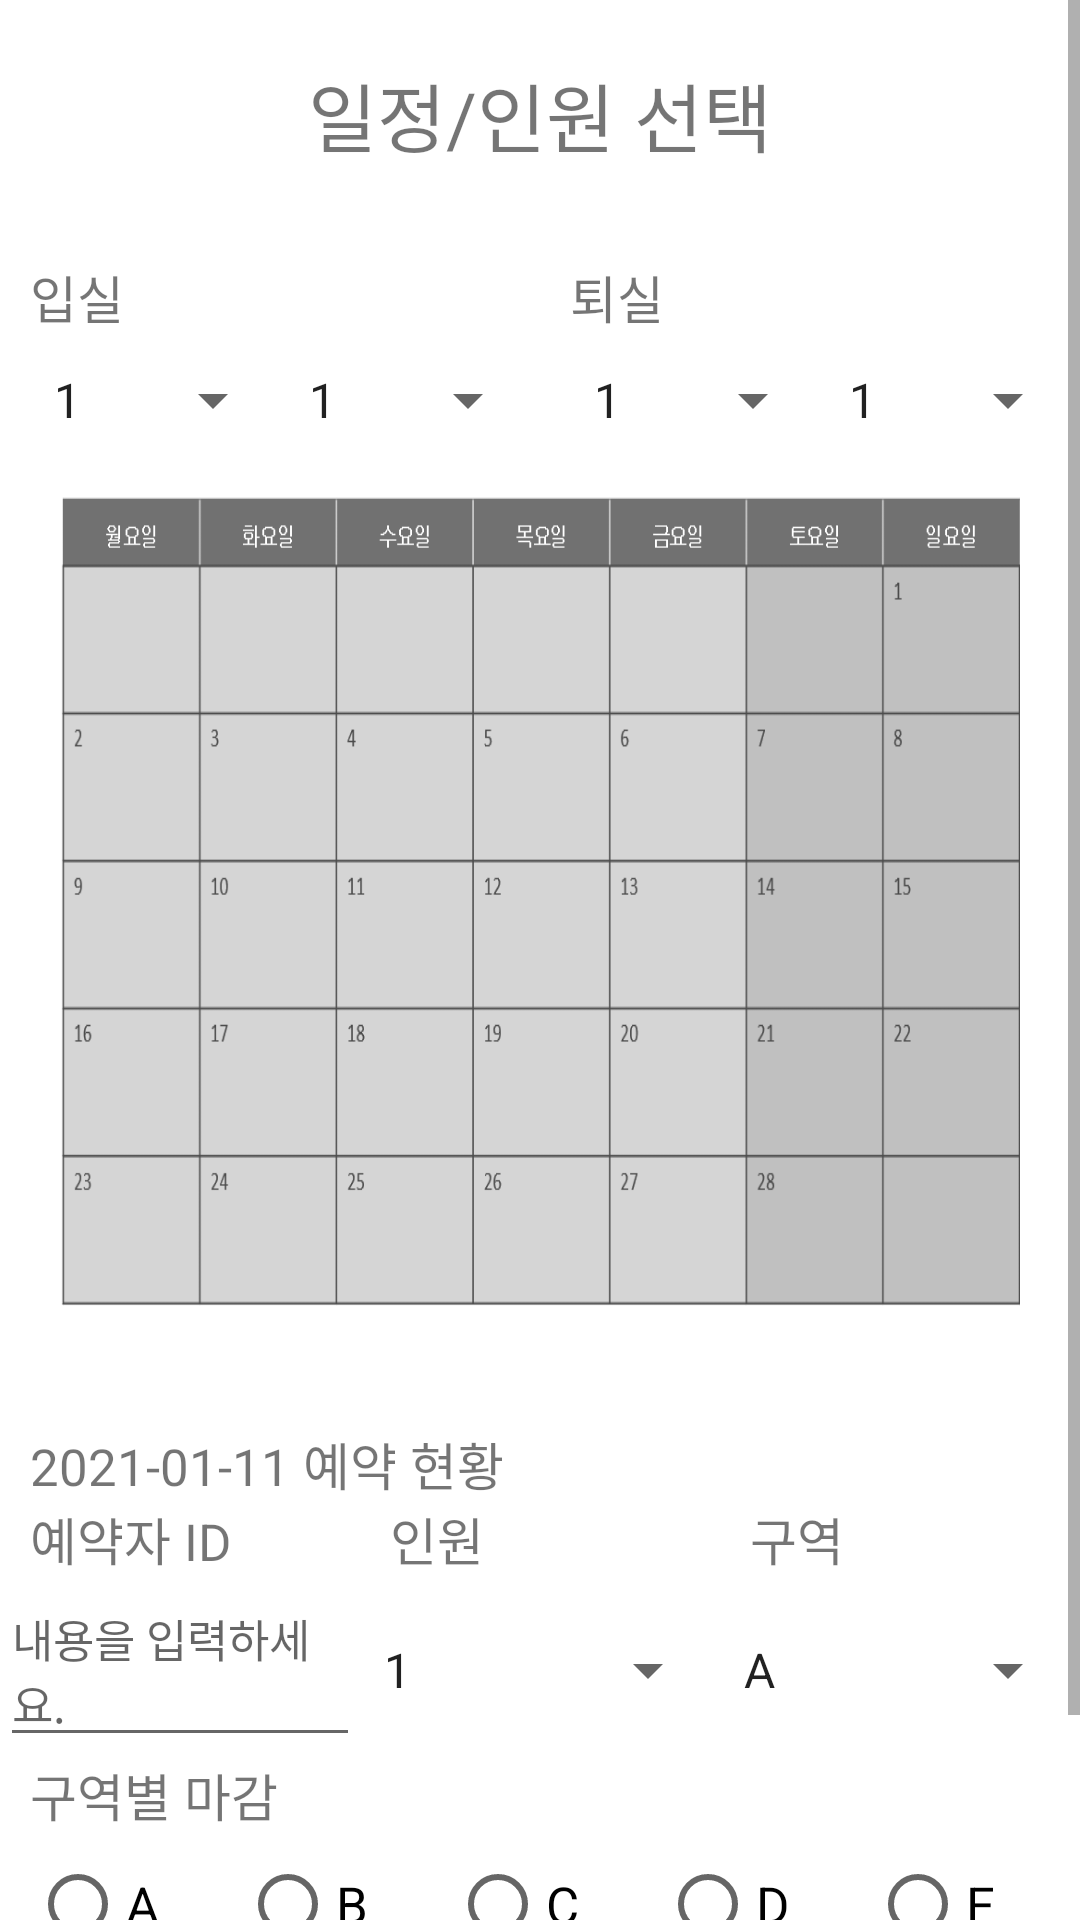

Reconstruct the res/layout file that produces this screen, plus the resources it refers to.
<!-- AndroidManifest.xml: application theme Theme.SWengineering -->
<!-- res/layout/own_book_manage.xml -->
<?xml version="1.0" encoding="utf-8"?>
<ScrollView xmlns:android="http://schemas.android.com/apk/res/android"
    android:layout_width="match_parent"
    android:layout_height="match_parent">
    <LinearLayout
        android:layout_width="match_parent"
        android:layout_height="match_parent"
        android:orientation="vertical">

        <TextView
            android:layout_width="match_parent"
            android:layout_height="wrap_content"
            android:layout_marginTop="20dp"
            android:layout_marginBottom="20dp"
            android:text="일정/인원 선택"
            android:textSize="25dp"
            android:gravity="center"></TextView>
        <LinearLayout
            android:layout_width="match_parent"
            android:layout_height="match_parent"
            android:orientation="horizontal">

            <LinearLayout
                android:layout_width="match_parent"
                android:layout_height="match_parent"
                android:orientation="vertical"
                android:layout_weight="1">
                <TextView
                    android:layout_width="match_parent"
                    android:layout_height="wrap_content"
                    android:text="입실"
                    android:textSize="17dp"
                    android:layout_margin = "10dp">
                </TextView>
                <LinearLayout
                    android:layout_width="match_parent"
                    android:layout_height="wrap_content"
                    android:layout_marginLeft="10dp"
                    android:orientation="horizontal">
                    <Spinner
                        android:layout_width="match_parent"
                        android:layout_height="wrap_content"
                        android:layout_weight="1"
                        android:id = "@+id/enter_month"
                        android:entries="@array/month"></Spinner>
                    <Spinner
                        android:layout_width="match_parent"
                        android:layout_height="wrap_content"
                        android:id = "@+id/enter_day"
                        android:layout_weight="1"
                        android:entries="@array/day"></Spinner>
                </LinearLayout>

            </LinearLayout>
            <LinearLayout
                android:layout_width="match_parent"
                android:layout_height="match_parent"
                android:orientation="vertical"
                android:layout_weight="1">
                <TextView
                    android:layout_width="match_parent"
                    android:layout_height="wrap_content"
                    android:text="퇴실"
                    android:textSize="17dp"
                    android:layout_margin = "10dp">
                </TextView>
                <LinearLayout
                    android:layout_width="match_parent"
                    android:layout_height="wrap_content"
                    android:layout_marginLeft="10dp"
                    android:orientation="horizontal">
                    <Spinner
                        android:layout_width="match_parent"
                        android:layout_height="wrap_content"
                        android:id = "@+id/exit_month"
                        android:layout_weight="1"
                        android:entries="@array/month"></Spinner>
                    <Spinner
                        android:layout_width="match_parent"
                        android:layout_height="wrap_content"
                        android:layout_weight="1"
                        android:id = "@+id/exit_day"
                        android:entries="@array/day"></Spinner>
                </LinearLayout>

            </LinearLayout>

        </LinearLayout>
        <ImageView
            android:layout_width="match_parent"
            android:layout_margin="20dp"
            android:layout_height="270dp"
            android:background="@drawable/calender"/>

        <TextView
            android:layout_width="match_parent"
            android:layout_height="wrap_content"
            android:text="2021-01-11 예약 현황"
            android:textSize="17dp"
            android:layout_marginLeft="10dp"
            android:layout_marginTop="20dp"></TextView>

        <LinearLayout
            android:layout_width="match_parent"
            android:layout_height="wrap_content"
            android:orientation="horizontal">

            <TextView
                android:layout_width="match_parent"
                android:layout_height="wrap_content"
                android:text="예약자 ID"
                android:textSize="17dp"
                android:layout_weight="1"
                android:layout_marginLeft="10dp"/>

            <TextView
                android:layout_width="match_parent"
                android:layout_height="wrap_content"
                android:text="인원"
                android:textSize="17dp"
                android:layout_weight="1"
                android:layout_marginLeft="10dp"/>

            <TextView
                android:layout_width="match_parent"
                android:layout_height="wrap_content"
                android:text="구역"
                android:textSize="17dp"
                android:layout_weight="1"
                android:layout_marginLeft="10dp"/>
        </LinearLayout>

            
        <ListView
            android:layout_width="match_parent"
            android:layout_height="wrap_content"/>

        <LinearLayout
            android:layout_width="match_parent"
            android:layout_height="wrap_content"
            android:orientation="horizontal">

            <EditText
                android:layout_width="match_parent"
                android:layout_height="wrap_content"
                android:hint = "내용을 입력하세요."
                android:textSize="15dp"
                android:id = "@+id/name"
                android:layout_weight="1"/>

            <Spinner
                android:layout_width="match_parent"
                android:layout_height="wrap_content"
                android:layout_weight="1"
                android:id = "@+id/people"
                android:entries="@array/member" />

            <Spinner
                android:layout_width="match_parent"
                android:layout_height="wrap_content"
                android:entries="@array/area"
                android:id = "@+id/zone"
                android:layout_weight="1"/>
        </LinearLayout>

        <TextView
            android:layout_width="match_parent"
            android:layout_height="wrap_content"
            android:text = "구역별 마감"
            android:layout_marginLeft="10dp"
            android:textSize="17dp"/>

        <RadioGroup
            android:layout_width="match_parent"
            android:orientation="horizontal"
            android:layout_marginLeft="10dp"
            android:layout_height="wrap_content">

            <RadioButton
                android:layout_width="match_parent"
                android:layout_height="wrap_content"
                android:layout_weight="1"
                android:textSize="17dp"
                android:text = "A"></RadioButton>
            <RadioButton
                android:layout_width="match_parent"
                android:layout_height="wrap_content"
                android:textSize="17dp"
                android:layout_weight="1"
                android:text = "B"></RadioButton>
            <RadioButton
                android:layout_width="match_parent"
                android:layout_height="wrap_content"
                android:textSize="17dp"
                android:layout_weight="1"
                android:text = "C"></RadioButton>
            <RadioButton
                android:layout_width="match_parent"
                android:layout_height="wrap_content"
                android:textSize="17dp"
                android:layout_weight="1"
                android:text = "D"></RadioButton>
            <RadioButton
                android:layout_width="match_parent"
                android:layout_height="wrap_content"
                android:textSize="17dp"
                android:layout_weight="1"
                android:text = "E"></RadioButton>

        </RadioGroup>

        <Button
            android:layout_width="match_parent"
            android:layout_height="wrap_content"
            android:text="예약 마감"
            android:textSize="17dp"
            android:id = "@+id/book"
            android:layout_marginTop="10dp"
            android:layout_marginLeft="40dp"
            android:layout_marginRight="40dp"/>
    </LinearLayout>
</ScrollView>
<!-- resources referenced by this layout -->
<resources>
  <string-array name="area">
          <item>A</item>
          <item>B</item>
          <item>C</item>
          <item>D</item>
  
      </string-array>
  <string-array name="day">
          <item>1</item>
          <item>2</item>
          <item>3</item>
          <item>4</item>
          <item>5</item>
          <item>6</item>
          <item>7</item>
          <item>8</item>
          <item>9</item>
          <item>10</item>
          <item>11</item>
          <item>12</item>
          <item>13</item>
          <item>14</item>
          <item>15</item>
          <item>16</item>
          <item>17</item>
          <item>18</item>
          <item>19</item>
          <item>20</item>
          <item>21</item>
          <item>22</item>
          <item>23</item>
          <item>24</item>
          <item>25</item>
          <item>26</item>
          <item>27</item>
          <item>28</item>
          <item>29</item>
          <item>30</item>
          <item>31</item>
      </string-array>
  <string-array name="member">
          <item>1</item>
          <item>2</item>
          <item>3</item>
          <item>4</item>
          <item>5</item>
          <item>6</item>
          <item>7</item>
          <item>8</item>
          <item>9</item>
          <item>10</item>
      </string-array>
  <string-array name="month">
          <item>1</item>
          <item>2</item>
          <item>3</item>
          <item>4</item>
          <item>5</item>
          <item>6</item>
          <item>7</item>
          <item>8</item>
          <item>9</item>
          <item>10</item>
          <item>11</item>
          <item>12</item>
      </string-array>
  <!-- drawable calender: png bitmap (drawable, 18333 bytes) -->
  <style name="Theme.SWengineering" parent="Theme.MaterialComponents.DayNight.DarkActionBar">
          
          <item name="colorPrimary">@color/purple_500</item>
          <item name="colorPrimaryVariant">@color/purple_700</item>
          <item name="colorOnPrimary">@color/white</item>
          
          <item name="colorSecondary">@color/teal_200</item>
          <item name="colorSecondaryVariant">@color/teal_700</item>
          <item name="colorOnSecondary">@color/black</item>
          
          <item name="android:statusBarColor" tools:targetApi="l">?attr/colorPrimaryVariant</item>
          
      </style>
  <!-- not gathered from this repository: default colours our renderer supplied (Android Studio template values) -->
  <color name="purple_500">#FF6200EE</color>
  <color name="purple_700">#FF3700B3</color>
  <color name="teal_200">#FF03DAC5</color>
  <color name="teal_700">#FF018786</color>
  <color name="black">#FF000000</color>
  <color name="white">#FFFFFFFF</color>
</resources>
